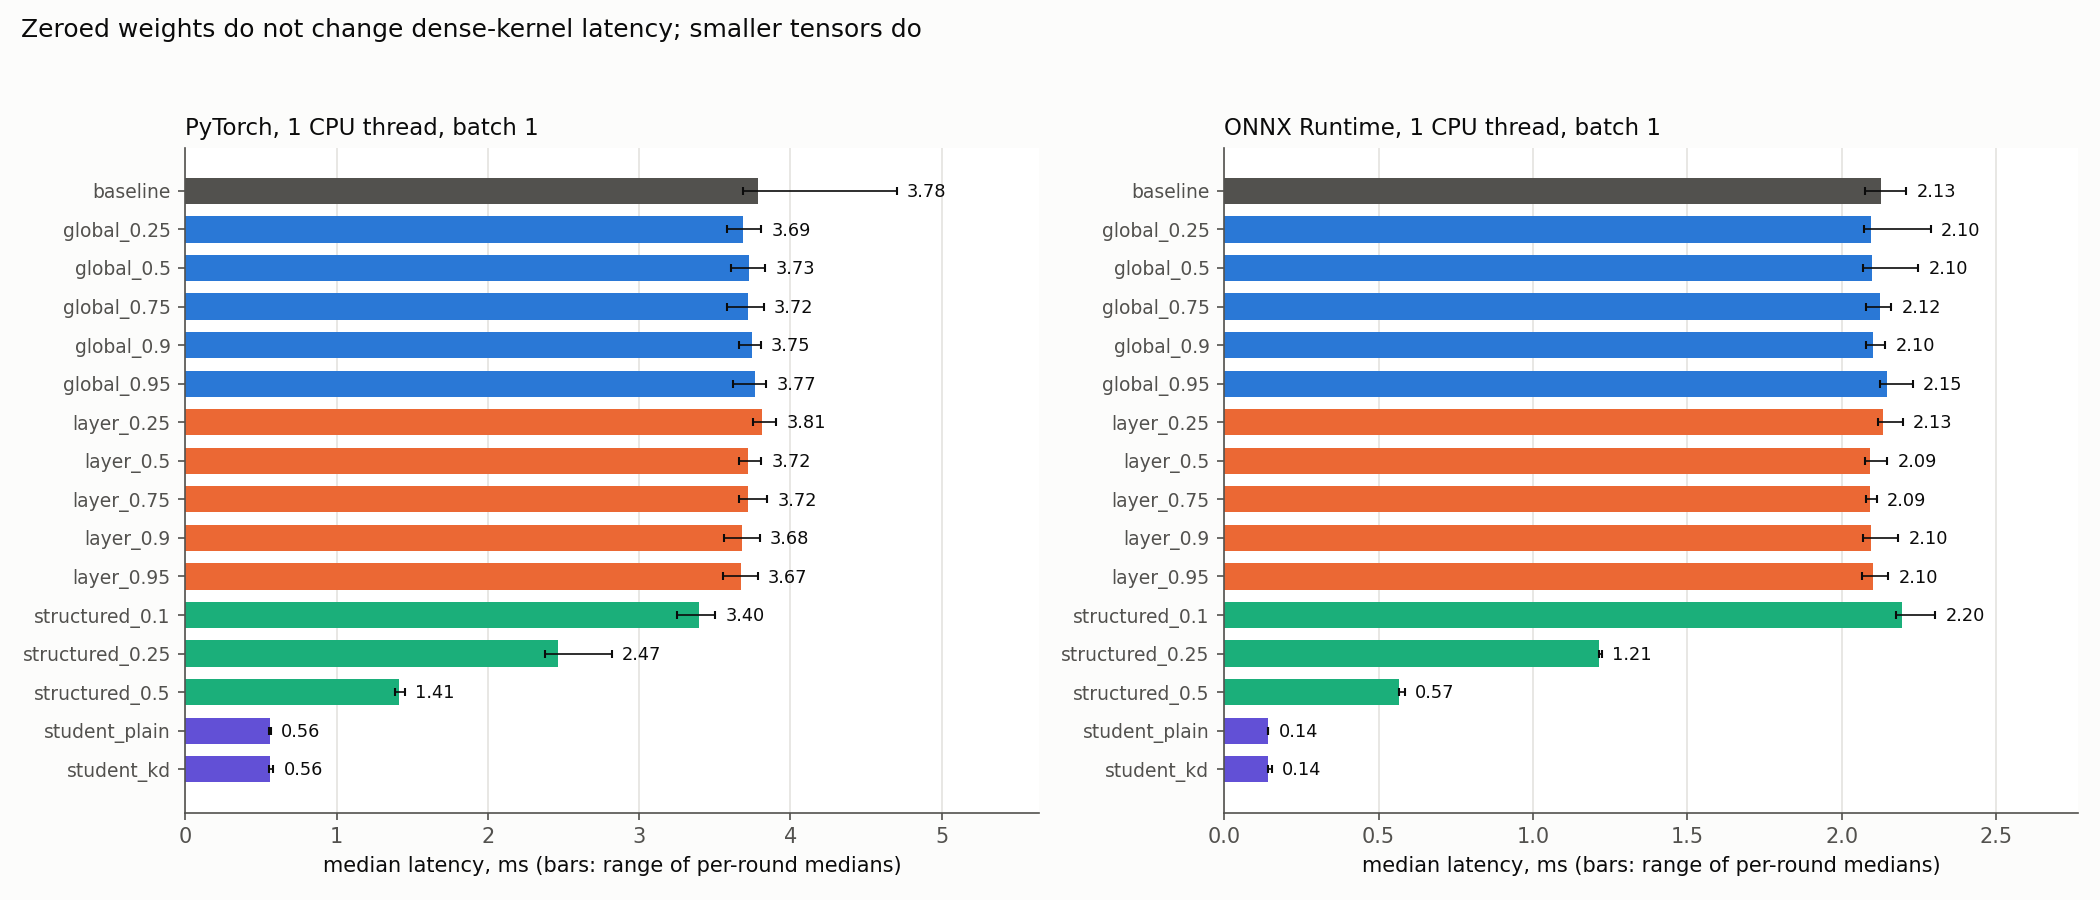

The file beside this chart, header and first rows:
model, macs_m, eff_macs_m, cpu1_b1_median, cpu1_b1_p95, cpu1_b1_std, cpu1_b1_round_min, cpu1_b1_round_max, cpu8_b1_median, cpu8_b1_p95, cpu8_b1_std, cpu8_b1_round_min, cpu8_b1_round_max, ort1_b1_median, ort1_b1_p95, ort1_b1_std, ort1_b1_round_min, ort1_b1_round_max, cpu8_b256_median, cpu8_b256_p95, cpu8_b256_std, cpu8_b256_round_min, cpu8_b256_round_max, gpu_b1_median
baseline, 58.83, 58.83, 3.783, 6.078, 0.8504, 3.685, 4.702, 2.163, 3.063, 2.756, 2.006, 2.352, 2.129, 2.389, 0.1295, 2.077, 2.209, 186.5, 191.4, 3.826, 185, 187.2, 0.8309
global_0.25, 58.83, 52.33, 3.688, 4.009, 0.161, 3.583, 3.808, 2.132, 2.711, 0.2809, 2, 2.203, 2.097, 2.483, 0.2003, 2.072, 2.288, 187, 203.4, 7.346, 184.6, 192.8, 0.8371
global_0.5, 58.83, 45.58, 3.728, 4.146, 0.2667, 3.606, 3.833, 2.147, 3.118, 0.871, 1.967, 2.426, 2.099, 2.309, 0.09632, 2.068, 2.247, 185.1, 190.5, 3.768, 183.7, 186.5, 0.871
global_0.75, 58.83, 34.81, 3.717, 4.213, 0.28, 3.578, 3.823, 2.067, 2.713, 0.32, 1.957, 2.307, 2.124, 2.341, 0.09667, 2.079, 2.159, 184.9, 192.1, 9.369, 183.8, 186, 0.8351
global_0.9, 58.83, 18.74, 3.748, 4.149, 0.2287, 3.662, 3.803, 2.192, 2.943, 0.358, 1.935, 2.286, 2.101, 2.308, 0.1041, 2.079, 2.142, 185.1, 191.6, 4.395, 183.6, 188.3, 0.8351
global_0.95, 58.83, 11.31, 3.765, 4.25, 0.3134, 3.619, 3.842, 2.073, 2.616, 0.245, 1.978, 2.342, 2.146, 2.318, 0.08708, 2.124, 2.231, 186.6, 195.1, 4.967, 185.4, 189.7, 0.8405
layer_0.25, 58.83, 44.12, 3.813, 4.391, 0.3995, 3.754, 3.905, 2.055, 2.742, 0.2885, 1.935, 2.294, 2.135, 2.302, 0.1248, 2.118, 2.198, 186.2, 191.5, 5.486, 184.7, 188, 0.8414
layer_0.5, 58.83, 29.42, 3.722, 4.194, 0.2679, 3.661, 3.805, 2.038, 2.506, 0.2099, 1.948, 2.22, 2.092, 2.273, 0.1091, 2.076, 2.147, 187.3, 194.1, 5.732, 186.1, 188, 0.8321
layer_0.75, 58.83, 14.71, 3.719, 4.128, 0.2699, 3.658, 3.846, 2.165, 2.901, 1.119, 2.036, 2.341, 2.092, 2.269, 0.08364, 2.08, 2.113, 185.1, 190.3, 5.061, 182.4, 186.3, 0.8339
layer_0.9, 58.83, 5.883, 3.683, 4.149, 0.1835, 3.564, 3.796, 2.154, 2.853, 0.366, 1.994, 2.278, 2.095, 2.302, 0.1117, 2.068, 2.184, 184.6, 189.6, 4.53, 183.2, 186.4, 0.8371
layer_0.95, 58.83, 2.942, 3.672, 4.085, 0.2259, 3.555, 3.783, 2.076, 2.742, 1.51, 2, 2.358, 2.102, 2.266, 0.08358, 2.066, 2.151, 184.7, 188.6, 7.571, 182.7, 186, 0.8415
structured_0.1, 47.89, 47.89, 3.395, 3.782, 0.2436, 3.251, 3.502, 1.917, 2.427, 0.2208, 1.831, 2.017, 2.195, 2.725, 0.2898, 2.176, 2.303, 169.7, 174.9, 4.728, 167, 171.1, 0.8337
structured_0.25, 33.29, 33.29, 2.466, 3.608, 0.4878, 2.379, 2.819, 1.42, 1.86, 0.2942, 1.374, 1.481, 1.215, 1.287, 0.03405, 1.213, 1.224, 116.7, 120.2, 2.848, 116, 117.5, 0.8323
structured_0.5, 14.97, 14.97, 1.41, 1.653, 0.09909, 1.383, 1.451, 1.055, 1.522, 0.19, 0.9982, 1.179, 0.5677, 0.6128, 0.024, 0.5668, 0.5854, 62.89, 66.62, 1.499, 62.73, 63.14, 0.8865
student_plain, 2.911, 2.911, 0.5577, 0.6321, 0.06619, 0.5557, 0.5642, 0.5543, 1.298, 1.073, 0.5295, 0.8185, 0.1428, 0.146, 0.00323, 0.1426, 0.1429, 19.74, 21.14, 1.169, 19.4, 20.46, 0.6884
student_kd, 2.911, 2.911, 0.5607, 0.6246, 0.02625, 0.5529, 0.58, 0.5415, 0.8438, 0.1159, 0.523, 0.5751, 0.1431, 0.1549, 0.00537, 0.1426, 0.1538, 19.56, 21, 0.9197, 19.39, 19.92, 0.6896
